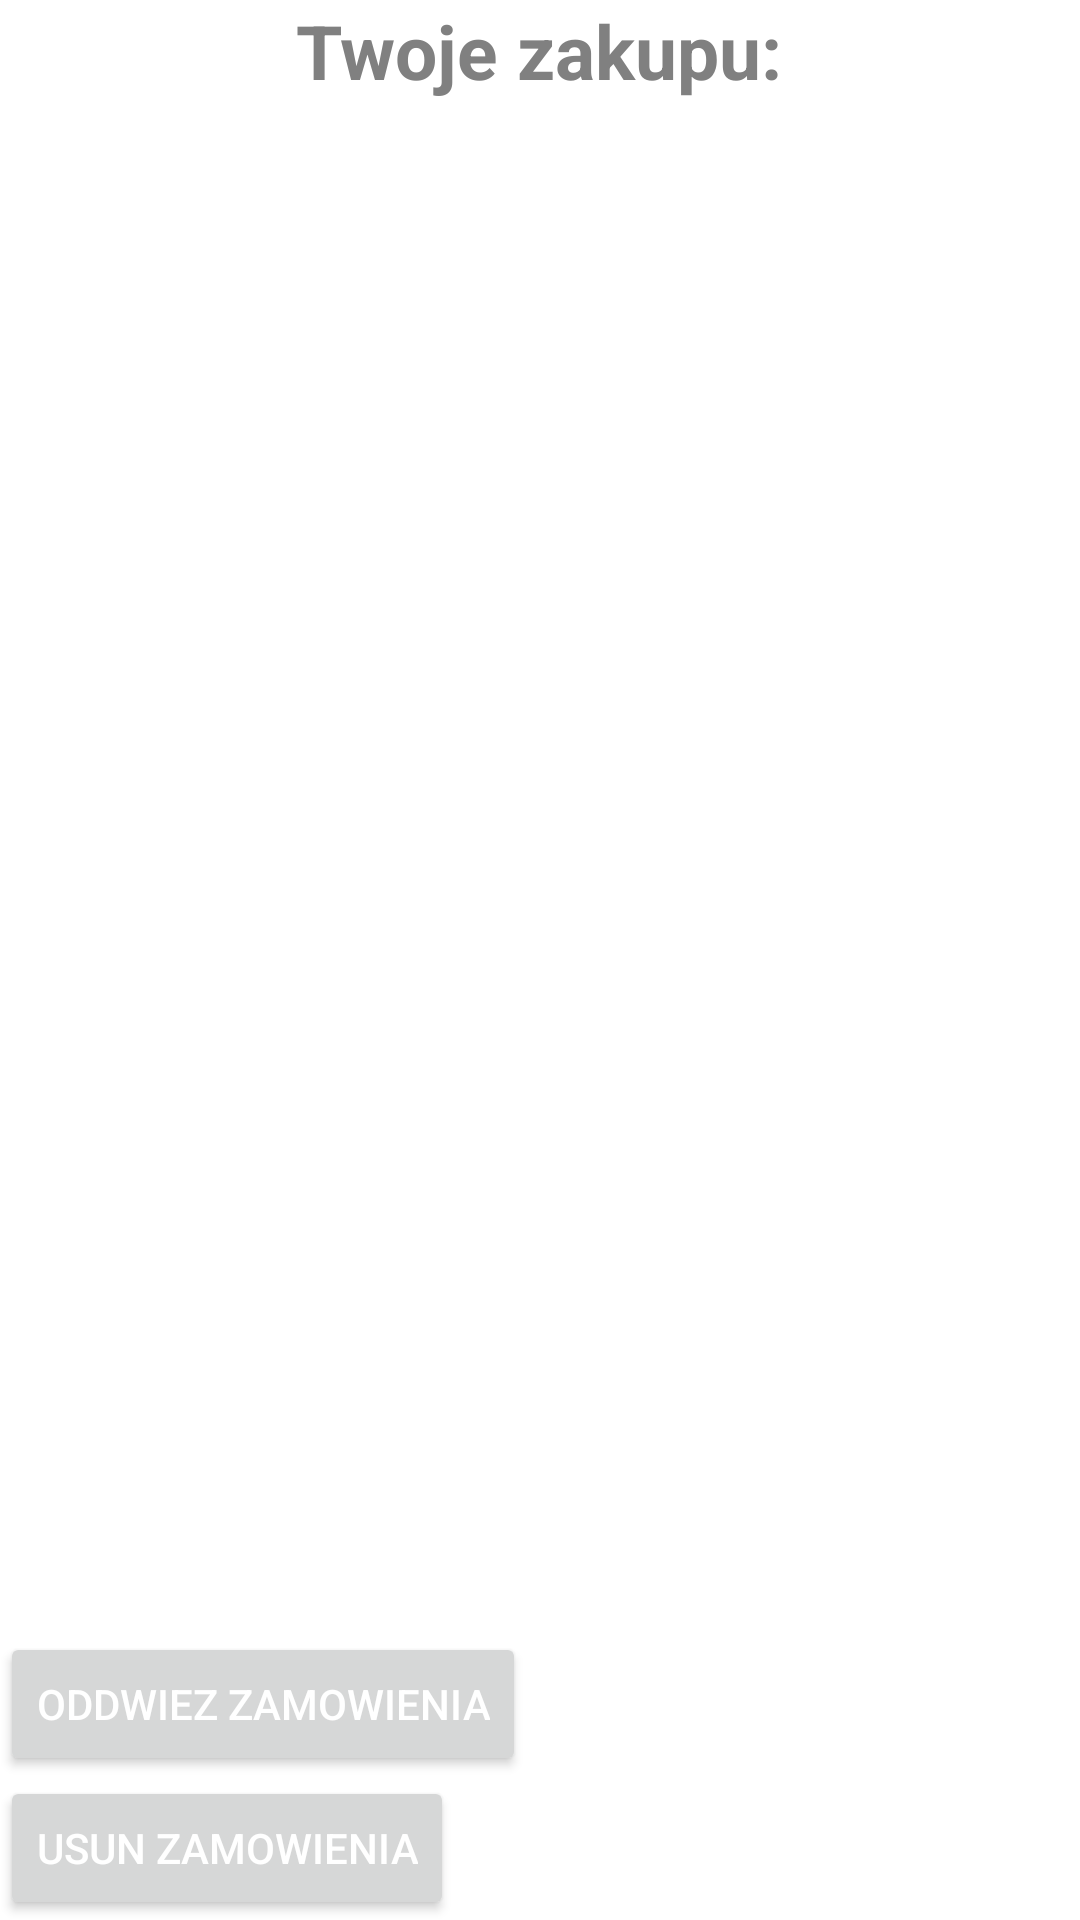

Android layout source for this screen:
<!-- AndroidManifest.xml: application theme Theme.ProjektZaliczeniowy2 -->
<!-- res/layout/home3_fragment.xml -->
<?xml version="1.0" encoding="utf-8"?>
<RelativeLayout xmlns:android="http://schemas.android.com/apk/res/android"
    android:layout_width="match_parent"
    android:layout_height="match_parent">

    <TextView
        android:id="@+id/home"
        android:layout_width="wrap_content"
        android:layout_height="wrap_content"
        android:layout_centerHorizontal="true"
        android:textSize="25sp"
        android:text="@string/twoje_zakupu"
        android:textColor="#808080"
        android:textStyle="bold" />

    <ListView
        android:layout_above="@+id/przycisk_pokaz_zamowienia"
        android:layout_width="match_parent"
        android:layout_height="match_parent"
        android:layout_below="@+id/home"
        android:id="@+id/zakupioneRzeczy"/>

    <Button
        android:layout_width="wrap_content"
        android:layout_height="wrap_content"
        android:text="@string/odswiez_zamowienia"
        android:id="@+id/przycisk_pokaz_zamowienia"
        android:layout_above="@+id/usun_z_koszyka"/>

    <Button
        android:layout_width="wrap_content"
        android:layout_height="wrap_content"
        android:text="@string/usun_zamowienia"
        android:id="@+id/usun_z_koszyka"
        android:layout_alignParentBottom="true" />



</RelativeLayout>
<!-- resources referenced by this layout -->
<resources>
  <string name="odswiez_zamowienia">ODDWIEZ ZAMOWIENIA</string>
  <string name="twoje_zakupu">Twoje zakupu:</string>
  <string name="usun_zamowienia">USUN ZAMOWIENIA</string>
  <style name="Theme.ProjektZaliczeniowy2" parent="Theme.MaterialComponents.DayNight.DarkActionBar">
          
          <item name="colorPrimary">@color/purple_500</item>
          <item name="colorPrimaryVariant">@color/purple_700</item>
          <item name="colorOnPrimary">@color/black</item>
          
          <item name="colorSecondary">@color/teal_200</item>
          <item name="colorSecondaryVariant">@color/teal_700</item>
          <item name="colorOnSecondary">@color/black</item>
          
          <item name="android:statusBarColor">?attr/colorPrimaryVariant</item>
          
          <item name="textFillColor">@color/black</item>
          <item name="windowActionBar">false</item>
          <item name="windowNoTitle">true</item>
          <item name="android:textColor">@color/white</item>
          <item name="backgroundColor">@color/black</item>
          <item name="background">@color/black</item>
      </style>
  <!-- not gathered from this repository: default colours our renderer supplied (Android Studio template values) -->
  <color name="purple_500">#FF6200EE</color>
  <color name="purple_700">#FF3700B3</color>
  <color name="teal_200">#FF03DAC5</color>
  <color name="teal_700">#FF018786</color>
  <color name="black">#FF000000</color>
  <color name="white">#FFFFFFFF</color>
</resources>
